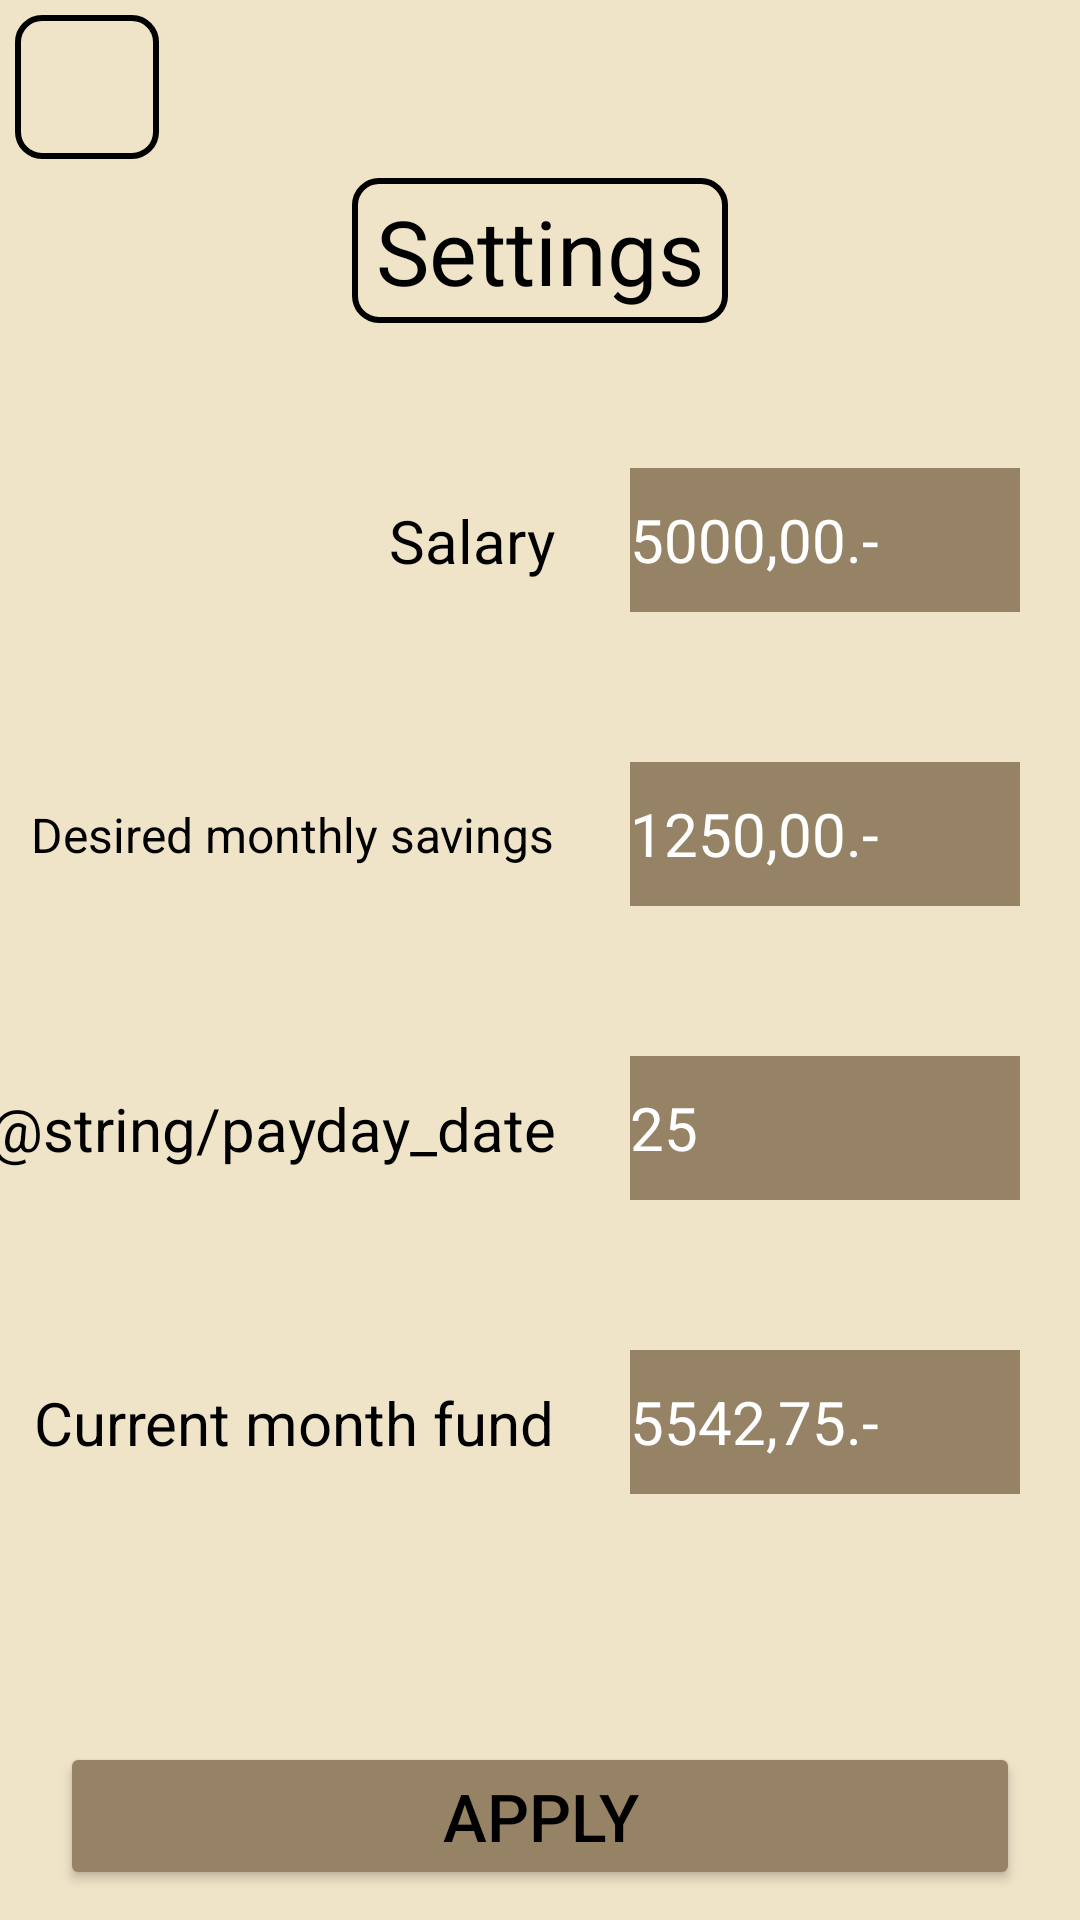

Produce the Android XML layout that renders to this screen, including the resource entries it uses.
<!-- AndroidManifest.xml: application theme Theme.DailyFund -->
<!-- res/layout/activity_settings.xml -->
<?xml version="1.0" encoding="utf-8"?>
<androidx.constraintlayout.widget.ConstraintLayout xmlns:android="http://schemas.android.com/apk/res/android"
    xmlns:app="http://schemas.android.com/apk/res-auto"
    xmlns:tools="http://schemas.android.com/tools"
    android:id="@+id/main"
    android:layout_width="match_parent"
    android:layout_height="match_parent"
    android:background="@color/beige"
    tools:context=".SettingsActivity">

    <ImageButton
        android:id="@+id/btn_main"
        android:layout_width="48dp"
        android:layout_height="48dp"
        android:src="@drawable/left_arrow_icon"
        android:background="@drawable/border_background"
        android:scaleType="fitCenter"
        android:onClick="navigateToMain"
        android:contentDescription="@string/navigate_to_main"
        app:layout_constraintLeft_toLeftOf="parent"
        app:layout_constraintTop_toTopOf="parent"
        android:layout_marginStart="5dp"
        android:layout_marginTop="5dp"
        />

    <TextView
        android:id="@+id/tv_settings"
        android:layout_width="wrap_content"
        android:layout_height="wrap_content"
        android:background="@drawable/border_background"
        android:text="@string/settings"
        android:textColor="@color/black"
        android:textSize="30sp"
        app:layout_constraintEnd_toEndOf="parent"
        app:layout_constraintHorizontal_bias="0.5"
        app:layout_constraintStart_toStartOf="parent"
        app:layout_constraintTop_toTopOf="parent"
        app:layout_constraintVertical_bias="0.1"
        app:layout_constraintBottom_toBottomOf="parent"/>

    <EditText
        android:id="@+id/et_salary"
        android:layout_width="130dp"
        android:layout_height="48dp"
        android:background="@color/darkBeige"
        android:textSize="20sp"
        android:textColor="@color/black"
        android:hint="5000,00.-"
        android:textColorHint="@color/white"
        android:inputType="numberDecimal"
        app:layout_constraintTop_toBottomOf="@id/tv_settings"
        app:layout_constraintVertical_bias="0.1"
        app:layout_constraintBottom_toBottomOf="parent"
        app:layout_constraintRight_toRightOf="parent"
        android:layout_marginEnd="20dp"
        tools:ignore="HardcodedText" />

    <TextView
        android:id="@+id/tv_salary"
        android:layout_width="wrap_content"
        android:layout_height="wrap_content"
        android:text="@string/salary"
        android:textColor="@color/black"
        android:textSize="20sp"
        app:layout_constraintTop_toTopOf="@id/et_salary"
        app:layout_constraintBottom_toBottomOf="@id/et_salary"
        app:layout_constraintRight_toLeftOf="@id/et_salary"
        android:layout_marginEnd="25dp" />

    <EditText
        android:id="@+id/et_desired_monthly_save"
        android:layout_width="130dp"
        android:layout_height="48dp"
        android:background="@color/darkBeige"
        android:textSize="20sp"
        android:textColor="@color/black"
        android:hint="1250,00.-"
        android:textColorHint="@color/white"
        android:inputType="numberDecimal"
        app:layout_constraintTop_toBottomOf="@id/et_salary"
        android:layout_marginTop="50dp"
        app:layout_constraintRight_toRightOf="parent"
        android:layout_marginEnd="20dp"
        tools:ignore="HardcodedText" />

    <TextView
        android:id="@+id/tv_desired_monthly_save"
        android:layout_width="wrap_content"
        android:layout_height="wrap_content"
        android:text="@string/desired_monthly_savings"
        android:textColor="@color/black"
        android:textSize="16sp"
        app:layout_constraintTop_toTopOf="@id/et_desired_monthly_save"
        app:layout_constraintBottom_toBottomOf="@id/et_desired_monthly_save"
        app:layout_constraintRight_toLeftOf="@id/et_desired_monthly_save"
        android:layout_marginEnd="25dp" />

    <EditText
        android:id="@+id/et_payday_date"
        android:layout_width="130dp"
        android:layout_height="48dp"
        android:background="@color/darkBeige"
        android:textSize="20sp"
        android:textColor="@color/black"
        android:hint="25"
        android:textColorHint="@color/white"
        android:inputType="date"
        app:layout_constraintTop_toBottomOf="@id/et_desired_monthly_save"
        android:layout_marginTop="50dp"
        app:layout_constraintRight_toRightOf="parent"
        android:layout_marginEnd="20dp"
        tools:ignore="HardcodedText" />

    <TextView
        android:id="@+id/tv_payday_date"
        android:layout_width="wrap_content"
        android:layout_height="wrap_content"
        android:text="@string/payday_date"
        android:textColor="@color/black"
        android:textSize="20sp"
        app:layout_constraintTop_toTopOf="@id/et_payday_date"
        app:layout_constraintBottom_toBottomOf="@id/et_payday_date"
        app:layout_constraintRight_toLeftOf="@id/et_payday_date"
        android:layout_marginEnd="25dp" />

    <EditText
        android:id="@+id/et_current_month_fund"
        android:layout_width="130dp"
        android:layout_height="48dp"
        android:background="@color/darkBeige"
        android:textSize="20sp"
        android:textColor="@color/black"
        android:hint="5542,75.-"
        android:textColorHint="@color/white"
        android:inputType="numberDecimal"
        app:layout_constraintTop_toBottomOf="@id/et_payday_date"
        android:layout_marginTop="50dp"
        app:layout_constraintRight_toRightOf="parent"
        android:layout_marginEnd="20dp"
        tools:ignore="HardcodedText" />

    <TextView
        android:id="@+id/tv_current_month_fund"
        android:layout_width="wrap_content"
        android:layout_height="wrap_content"
        android:text="@string/current_month_fund"
        android:textColor="@color/black"
        android:textSize="20sp"
        app:layout_constraintTop_toTopOf="@id/et_current_month_fund"
        app:layout_constraintBottom_toBottomOf="@id/et_current_month_fund"
        app:layout_constraintRight_toLeftOf="@id/et_current_month_fund"
        android:layout_marginEnd="25dp" />

    <Button
        android:id="@+id/btn_apply"
        android:layout_width="match_parent"
        android:layout_height="wrap_content"
        android:backgroundTint="@color/darkBeige"
        android:text="@string/apply"
        android:textColor="@color/black"
        android:textSize="22sp"
        app:layout_constraintLeft_toLeftOf="parent"
        app:layout_constraintRight_toRightOf="parent"
        android:layout_marginStart="20sp"
        android:layout_marginEnd="20sp"
        app:layout_constraintBottom_toBottomOf="parent"
        android:layout_marginBottom="10dp" />

</androidx.constraintlayout.widget.ConstraintLayout>
<!-- resources referenced by this layout -->
<resources>
  <color name="beige">#efe4c8</color>
  <color name="black">#FF000000</color>
  <color name="darkBeige">#968264</color>
  <color name="white">#FFFFFFFF</color>
  <!-- drawable border_background (drawable) -->
  <shape xmlns:android="http://schemas.android.com/apk/res/android">
      <solid android:color="@android:color/transparent" /> 
      <stroke android:width="2dp" android:color="@color/black" /> 
      <corners android:radius="8dp" /> 
      <padding
          android:left="8dp"
          android:right="8dp"
          android:top="4dp"
          android:bottom="4dp" />
  </shape>
  <string name="apply">Apply</string>
  <string name="current_month_fund">Current month fund</string>
  <string name="desired_monthly_savings">Desired monthly savings</string>
  <string name="navigate_to_main">Navigate to main</string>
  <string name="salary">Salary</string>
  <string name="settings">Settings</string>
  <style name="Theme.DailyFund" parent="Base.Theme.Dailyfundv2" />
  <style name="Base.Theme.Dailyfundv2" parent="Theme.AppCompat.Light.NoActionBar">
          
          
      </style>
</resources>
